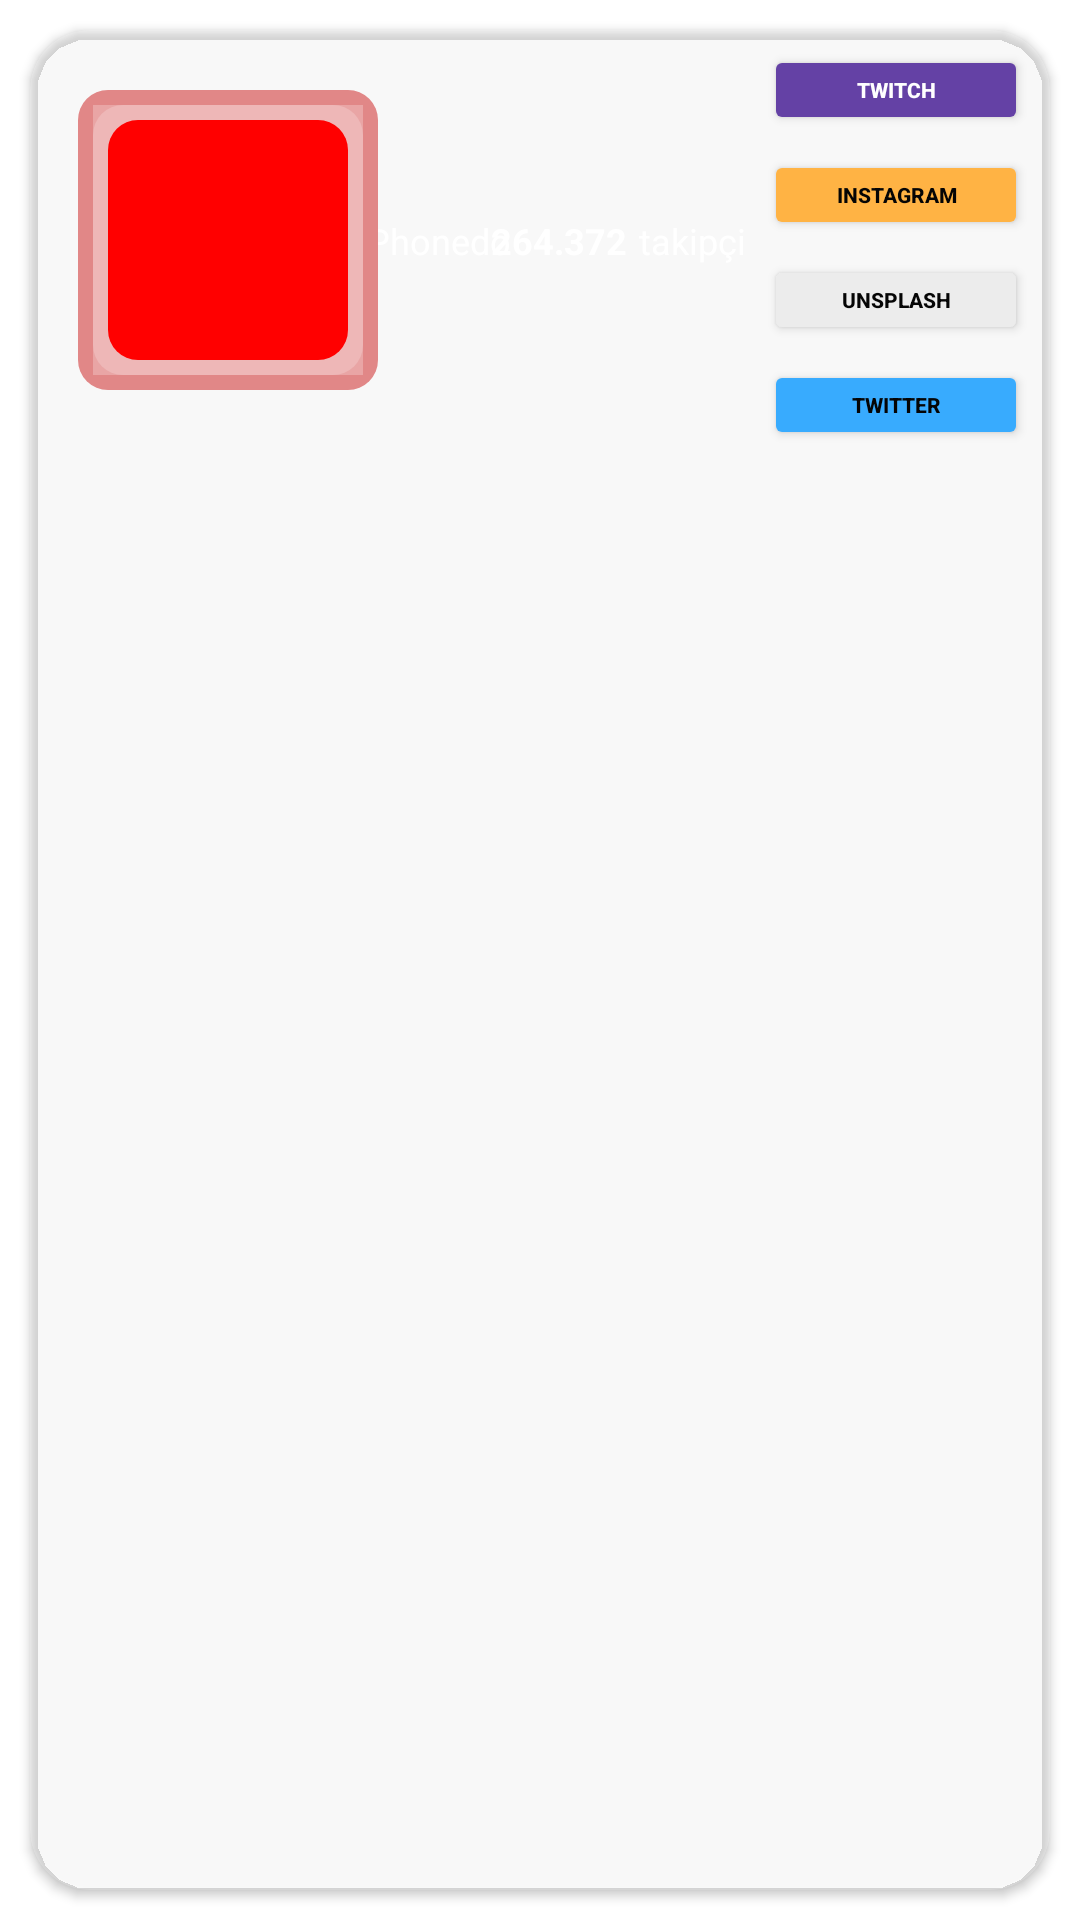

Layout XML and referenced resources for this Android screen:
<!-- AndroidManifest.xml: application theme Theme.Sosyofi -->
<!-- res/layout/user_row.xml -->
<?xml version="1.0" encoding="utf-8"?>
<LinearLayout xmlns:android="http://schemas.android.com/apk/res/android"
    xmlns:app="http://schemas.android.com/apk/res-auto"
    xmlns:tools="http://schemas.android.com/tools"
    android:layout_width="match_parent"
    android:layout_height="wrap_content"
 >



    <androidx.cardview.widget.CardView
        android:id="@+id/carVvTwitterRow"
        android:layout_width="match_parent"
        android:layout_height="match_parent"
        android:layout_margin="10dp"
        android:padding="4dp"
        app:cardBackgroundColor="#33FFFFFF"
        app:cardCornerRadius="20dp">

        <androidx.constraintlayout.widget.ConstraintLayout
            android:layout_width="match_parent"
            android:layout_height="wrap_content"
            app:layout_constraintEnd_toEndOf="parent"
            app:layout_constraintStart_toStartOf="parent"
            app:layout_constraintTop_toTopOf="@+id/carVvTwitterRow">

            <TextView
                android:id="@+id/txtRowUsersUserName"
                android:layout_width="wrap_content"
                android:layout_height="wrap_content"
                android:text="iPhonedo"
                android:textColor="#FFFFFF"
                android:textSize="12sp"
                app:layout_constraintBottom_toTopOf="@+id/guidelineBottom"
                app:layout_constraintEnd_toStartOf="@+id/txtRowUserFollowersNumber"
                app:layout_constraintStart_toEndOf="@+id/constraiontUserRowforImv"
                app:layout_constraintTop_toTopOf="@+id/guidelineTop" />

            <TextView
                android:id="@+id/txtRowUserFollowersNumber"
                android:layout_width="wrap_content"
                android:layout_height="wrap_content"
                android:text="264.372"
                android:textColor="#FFFFFF"
                android:textSize="12sp"
                android:textStyle="bold"
                app:layout_constraintBottom_toTopOf="@+id/guidelineBottom"
                app:layout_constraintEnd_toStartOf="@+id/guideline6"
                app:layout_constraintTop_toTopOf="@+id/guidelineTop" />

            <TextView
                android:id="@+id/textView9"
                android:layout_width="wrap_content"
                android:layout_height="wrap_content"
                android:layout_marginStart="4dp"
                android:text="takipçi"
                android:textColor="#FFFFFF"
                android:textSize="12sp"
                app:layout_constraintBottom_toTopOf="@+id/guidelineBottom"
                app:layout_constraintStart_toStartOf="@+id/guideline6"
                app:layout_constraintTop_toTopOf="@+id/guidelineTop" />

            <LinearLayout
                android:id="@+id/linearLayoutUsersRowforButtons"
                android:layout_width="wrap_content"
                android:layout_height="wrap_content"
                android:orientation="vertical"
                app:layout_constraintBottom_toBottomOf="parent"
                app:layout_constraintEnd_toEndOf="parent"
                app:layout_constraintStart_toStartOf="@+id/guidelineForBtns"
                app:layout_constraintTop_toTopOf="parent"
                app:layout_constraintVertical_bias="1.0">

                <Button
                    android:id="@+id/btnRowUsersTwitch"
                    android:layout_width="wrap_content"
                    android:layout_height="30dp"
                    android:layout_marginStart="0dp"
                    android:layout_marginTop="5dp"
                    android:backgroundTint="#6441A5"
                    android:text="Twitch"
                    android:textColor="#FFFFFF"
                    android:textSize="7sp"
                    android:textStyle="bold"
                    app:cornerRadius="15dp"
                    tools:ignore="TouchTargetSizeCheck" />

                <Button
                    android:id="@+id/btnRowUsersInstagram"
                    android:layout_width="match_parent"
                    android:layout_height="30dp"
                    android:layout_marginStart="0dp"
                    android:layout_marginTop="5dp"
                    android:backgroundTint="#FFB344"
                    android:text="Instagram"
                    android:textColor="#050505"
                    android:textSize="7sp"
                    android:textStyle="bold"
                    app:cornerRadius="15dp"
                    tools:ignore="TouchTargetSizeCheck" />

                <Button
                    android:id="@+id/btnRowUsersUnsplash"
                    android:layout_width="match_parent"
                    android:layout_height="30dp"
                    android:layout_marginStart="0dp"
                    android:layout_marginTop="5dp"
                    android:backgroundTint="#ECECEC"
                    android:text="Unsplash"
                    android:textColor="#050505"
                    android:textSize="7sp"
                    android:textStyle="bold"
                    app:cornerRadius="15dp"
                    tools:ignore="TouchTargetSizeCheck" />

                <Button
                    android:id="@+id/btnRowUsersTwitter"
                    android:layout_width="match_parent"
                    android:layout_height="30dp"
                    android:layout_marginStart="0dp"
                    android:layout_marginTop="5dp"
                    android:backgroundTint="#38ABFE"
                    android:text="Twitter"
                    android:textColor="#050505"
                    android:textSize="7sp"
                    android:textStyle="bold"
                    app:cornerRadius="15dp"
                    tools:ignore="TouchTargetSizeCheck" />
            </LinearLayout>

            <androidx.constraintlayout.widget.Guideline
                android:id="@+id/guidelineForBtns"
                android:layout_width="wrap_content"
                android:layout_height="wrap_content"
                android:orientation="vertical"
                app:layout_constraintGuide_end="103dp" />

            <androidx.constraintlayout.widget.Guideline
                android:id="@+id/guideline6"
                android:layout_width="wrap_content"
                android:layout_height="wrap_content"
                android:orientation="vertical"
                app:layout_constraintGuide_percent="0.5848564" />

            <androidx.constraintlayout.widget.Guideline
                android:id="@+id/guideline8"
                android:layout_width="wrap_content"
                android:layout_height="wrap_content"
                android:orientation="vertical"
                app:layout_constraintGuide_percent="0.45169714" />

            <androidx.constraintlayout.widget.Guideline
                android:id="@+id/guidelineTop"
                android:layout_width="wrap_content"
                android:layout_height="wrap_content"
                android:orientation="horizontal"
                app:layout_constraintGuide_percent="0.11" />

            <androidx.constraintlayout.widget.ConstraintLayout
                android:id="@+id/constraiontUserRowforImv"
                android:layout_width="wrap_content"
                android:layout_height="wrap_content"
                android:layout_marginStart="16dp"
                android:visibility="visible"
                app:layout_constraintBottom_toTopOf="@+id/guidelineBottom"
                app:layout_constraintStart_toStartOf="parent"
                app:layout_constraintTop_toTopOf="@+id/guidelineTop">

                <ImageView
                    android:id="@+id/imvRowUsersLayer0"
                    android:layout_width="wrap_content"
                    android:layout_height="wrap_content"
                    app:layout_constraintBottom_toBottomOf="parent"
                    app:layout_constraintEnd_toEndOf="parent"
                    app:layout_constraintHorizontal_bias="0.0"
                    app:layout_constraintStart_toStartOf="parent"
                    app:layout_constraintTop_toTopOf="parent"
                    app:layout_constraintVertical_bias="0.0"
                    app:srcCompat="@drawable/custom_rectangle_1" />

                <ImageView
                    android:id="@+id/imvRowUsersLayer1"
                    android:layout_width="wrap_content"
                    android:layout_height="wrap_content"
                    android:background="#40FFFFFF"
                    app:layout_constraintBottom_toBottomOf="parent"
                    app:layout_constraintEnd_toEndOf="@+id/imvRowUsersLayer0"
                    app:layout_constraintStart_toStartOf="@+id/imvRowUsersLayer0"
                    app:layout_constraintTop_toTopOf="parent"
                    app:srcCompat="@drawable/custom_rectangle_2" />

                <ImageView
                    android:id="@+id/imvRowUsers"
                    android:layout_width="wrap_content"
                    android:layout_height="wrap_content"
                    app:layout_constraintBottom_toTopOf="@+id/imvRowUsersLayer1"
                    app:layout_constraintEnd_toEndOf="@+id/imvRowUsersLayer1"
                    app:layout_constraintHorizontal_bias="0.5"
                    app:layout_constraintStart_toStartOf="@+id/imvRowUsersLayer1"
                    app:layout_constraintTop_toBottomOf="@+id/imvRowUsersLayer1"
                    app:srcCompat="@drawable/custom_image" />
            </androidx.constraintlayout.widget.ConstraintLayout>

            <androidx.constraintlayout.widget.Guideline
                android:id="@+id/guidelineBottom"
                android:layout_width="wrap_content"
                android:layout_height="wrap_content"
                android:orientation="horizontal"
                app:layout_constraintGuide_percent="0.89" />


        </androidx.constraintlayout.widget.ConstraintLayout>


    </androidx.cardview.widget.CardView>


</LinearLayout>
<!-- resources referenced by this layout -->
<resources>
  <!-- drawable custom_image (drawable) -->
  <?xml version="1.0" encoding="utf-8"?>
  <shape xmlns:android="http://schemas.android.com/apk/res/android"
      android:shape="rectangle">
      <corners android:radius="10dp" />
      <solid android:color="#FF0000"/>
      <size android:width="80dp" android:height="80dp"/>
  
  </shape>
  <!-- drawable custom_rectangle_1 (drawable) -->
  <?xml version="1.0" encoding="utf-8"?>
  <shape xmlns:android="http://schemas.android.com/apk/res/android"
      android:shape="rectangle">
      <corners android:radius="10dp" />
      <solid android:color="@color/custom_row_pink"/>
      <size android:width="100dp" android:height="100dp"/>
  
  </shape>
  <!-- drawable custom_rectangle_2 (drawable) -->
  <?xml version="1.0" encoding="utf-8"?>
  <shape xmlns:android="http://schemas.android.com/apk/res/android"
      android:shape="rectangle">
      <corners android:radius="10dp" />
      <solid android:color="#33FFFFFF"/>
      <size android:width="90dp" android:height="90dp"/>
  
  </shape>
  <style name="Theme.Sosyofi" parent="Theme.MaterialComponents.DayNight.DarkActionBar">
          
          <item name="colorPrimary">@color/purple_500</item>
          <item name="colorPrimaryVariant">@color/purple_700</item>
          <item name="colorOnPrimary">@color/white</item>
          
          <item name="colorSecondary">@color/teal_200</item>
          <item name="colorSecondaryVariant">@color/teal_700</item>
          <item name="colorOnSecondary">@color/black</item>
          
          <item name="android:statusBarColor" tools:targetApi="l">?attr/colorPrimaryVariant</item>
          
  
  
  
      </style>
  <color name="custom_row_pink">#E18787</color>
  <color name="purple_500">#FF6200EE</color>
  <color name="purple_700">#FF3700B3</color>
  <color name="white">#FFFFFFFF</color>
  <color name="teal_200">#FF03DAC5</color>
  <color name="teal_700">#FF018786</color>
  <color name="black">#FF000000</color>
</resources>
